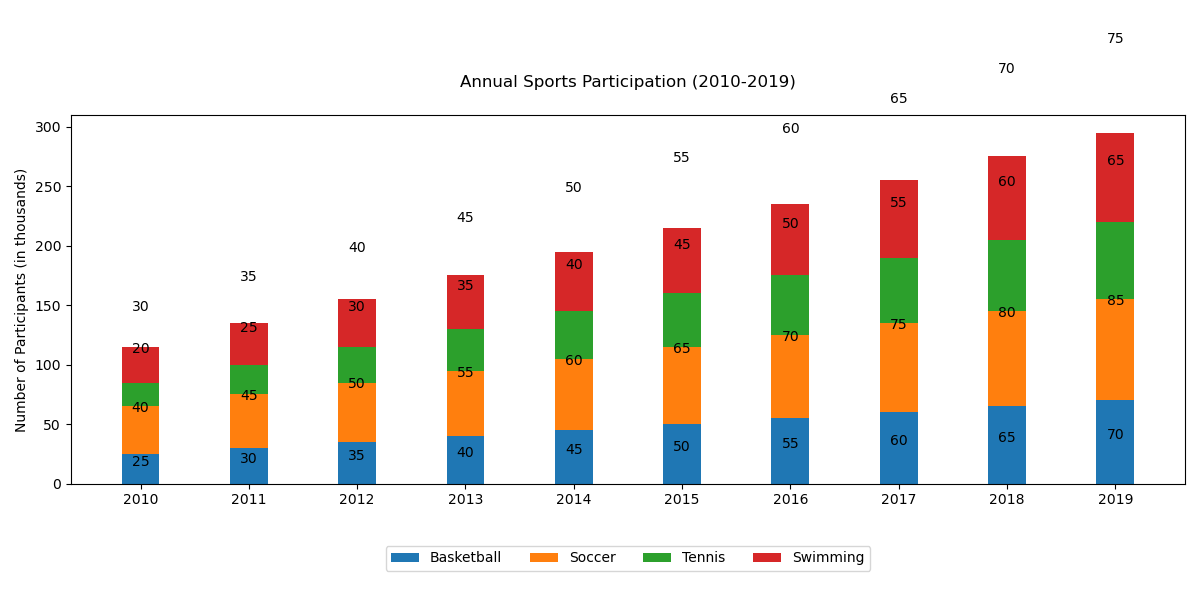

Data behind this chart, as committed beside it:
Year, Basketball, Soccer, Tennis, Swimming
2010, 25, 40, 20, 30
2011, 30, 45, 25, 35
2012, 35, 50, 30, 40
2013, 40, 55, 35, 45
2014, 45, 60, 40, 50
2015, 50, 65, 45, 55
2016, 55, 70, 50, 60
2017, 60, 75, 55, 65
2018, 65, 80, 60, 70
2019, 70, 85, 65, 75
